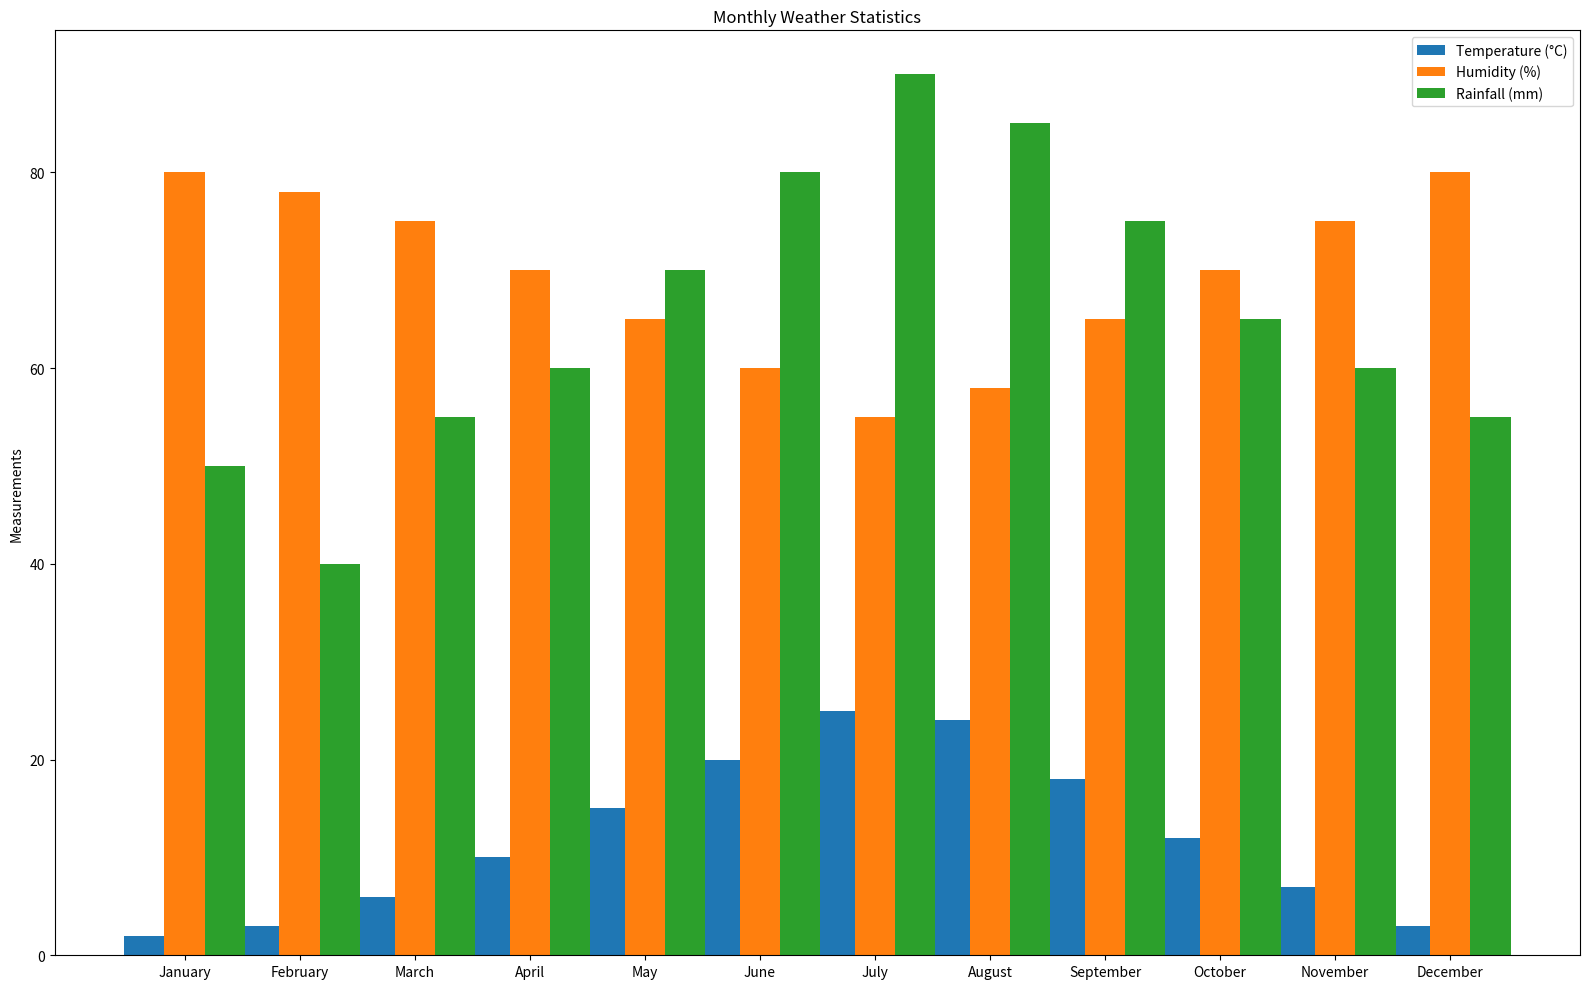

This figure's Python source:

import matplotlib.pyplot as plt

# Data for plotting
months = ['January', 'February', 'March', 'April', 'May', 'June',
          'July', 'August', 'September', 'October', 'November', 'December']
temperature = [2, 3, 6, 10, 15, 20, 25, 24, 18, 12, 7, 3]
humidity = [80, 78, 75, 70, 65, 60, 55, 58, 65, 70, 75, 80]
rainfall = [50, 40, 55, 60, 70, 80, 90, 85, 75, 65, 60, 55]

# Plot setup
fig, ax = plt.subplots(figsize=(16,10))

# Create bar chart
bar_width = 0.35
bar_locations_temp = range(len(temperature))
bar_locations_hum = [x + bar_width for x in bar_locations_temp]
bar_locations_rain = [x + bar_width for x in bar_locations_hum]

bars1 = ax.bar(bar_locations_temp, temperature, bar_width, label='Temperature (°C)', color='#1f77b4')
bars2 = ax.bar(bar_locations_hum, humidity, bar_width, label='Humidity (%)', color='#ff7f0e')
bars3 = ax.bar(bar_locations_rain, rainfall, bar_width, label='Rainfall (mm)', color='#2ca02c')

# Set the position of the x ticks
ax.set_xticks([r + bar_width for r in range(len(temperature))])
ax.set_xticklabels(months)

# Adding labels and title
plt.ylabel('Measurements')
plt.title('Monthly Weather Statistics')
ax.legend()

# Display the plot
plt.tight_layout()
plt.show()